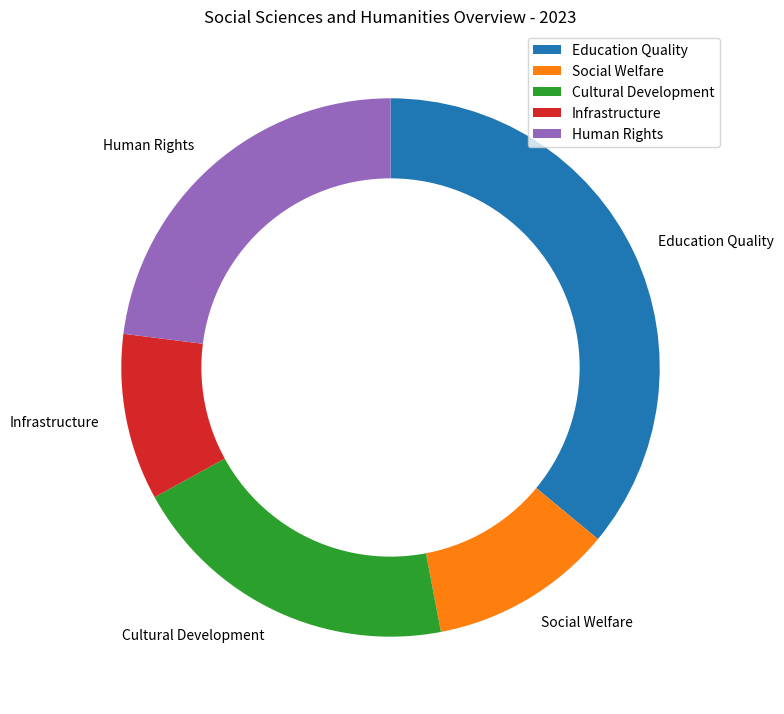

Generate this figure with matplotlib: (Note: this script raises an exception after producing the figure.)

import matplotlib.pyplot as plt 
import numpy as np 

data_labels = ['Education Quality','Social Welfare','Cultural Development','Infrastructure','Human Rights'] 
data = [36,11,20,10,23] 
line_labels = ['Category','ratio'] 

fig = plt.figure(figsize=(8, 8)) 
ax = fig.add_subplot(111) 
ax.pie(data, labels=data_labels, startangle=90, counterclock=False) 
circle = plt.Circle((0,0),0.7,color='white')
ax.add_artist(circle) 
ax.set_title('Social Sciences and Humanities Overview - 2023')
ax.legend(data_labels) 
plt.tight_layout()
plt.savefig('/cpfs01/user/yanxiangchao/code0/gpt_chart/structchart_simulation/simulated_data_corner_cases/rings/png/20231227-075221_38.png') 
plt.clf()
